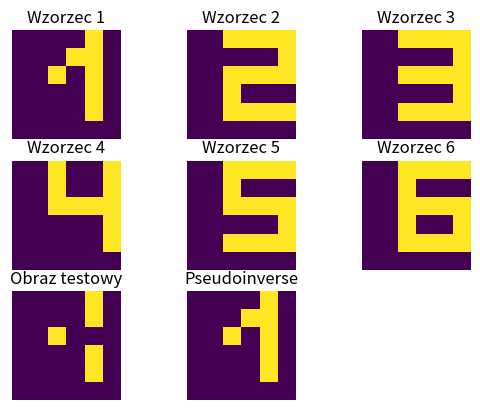

Reproduce this figure in Python.
import matplotlib.pyplot as plt
import numpy as np

sMethod = 'Pseudoinverse' #'Hebb'/'Pseudoinverse'
filename = sMethod + '_6x6_6.png'

#patterns
pat = np.matrix([[0,0,0,0,1,0, 0,0,0,1,1,0, 0,0,1,0,1,0, 0,0,0,0,1,0, 0,0,0,0,1,0, 0,0,0,0,0,0],
                 [0,0,1,1,1,1, 0,0,0,0,0,1, 0,0,1,1,1,1, 0,0,1,0,0,0, 0,0,1,1,1,1, 0,0,0,0,0,0],
                 [0,0,1,1,1,1, 0,0,0,0,0,1, 0,0,1,1,1,1, 0,0,0,0,0,1, 0,0,1,1,1,1, 0,0,0,0,0,0],
                 [0,0,1,0,0,1, 0,0,1,0,0,1, 0,0,1,1,1,1, 0,0,0,0,0,1, 0,0,0,0,0,1, 0,0,0,0,0,0],
                 [0,0,1,1,1,1, 0,0,1,0,0,0, 0,0,1,1,1,1, 0,0,0,0,0,1, 0,0,1,1,1,1, 0,0,0,0,0,0],
                 [0,0,1,1,1,1, 0,0,1,0,0,0, 0,0,1,1,1,1, 0,0,1,0,0,1, 0,0,1,1,1,1, 0,0,0,0,0,0]]) #1,2,3,4,5,6
pat[pat == 0] = -1

#test image
test = np.matrix([0,0,0,0,1,0, 0,0,0,0,1,0, 0,0,1,0,0,0, 0,0,0,0,1,0, 0,0,0,0,1,0, 0,0,0,0,0,0])
test[test == 0] = -1

#ploting patterns and test image
plt.figure(1)

#patterns
for iPat in range (0, len(pat)):
    vector = pat[iPat,:]
    plt.subplot(3, 3, iPat + 1)
    matrix = np.matrix.reshape(vector, 6, 6)
    plt.imshow(matrix)
    plt.axis('off')
    plt.title(f'Wzorzec {iPat + 1}')

#test image
vector = test
plt.subplot(3, 3, 7)
matrix = np.matrix.reshape(vector, 6, 6)
plt.imshow(matrix)
plt.axis('off')
plt.title('Obraz testowy')

#number of neurons
n = np.size(pat[0])

#patterns arrays transpose
d = np.transpose(pat)
d_trans = np.transpose(d)

#matrix of weight
match sMethod:
        case 'Hebb':
                w = (1/n) * d * d_trans
                p_max = 0.138 * n
        case 'Pseudoinverse':
                w = d * ((d_trans * d)**-1) * d_trans
                p_max = n - 1

#learning
test = np.transpose(test)
for i in range(1,11):
        if i == 1:
                output = np.sign(w * test)
        else:
                output = np.sign(w * output)

#result
print(test)
result = np.matrix.reshape(output, 6, 6)
plt.subplot(3, 3, 8)
plt.imshow(result)
plt.axis('off')
plt.title(sMethod)

#saving to file.png
plt.savefig(filename)

#showing the result
plt.show()